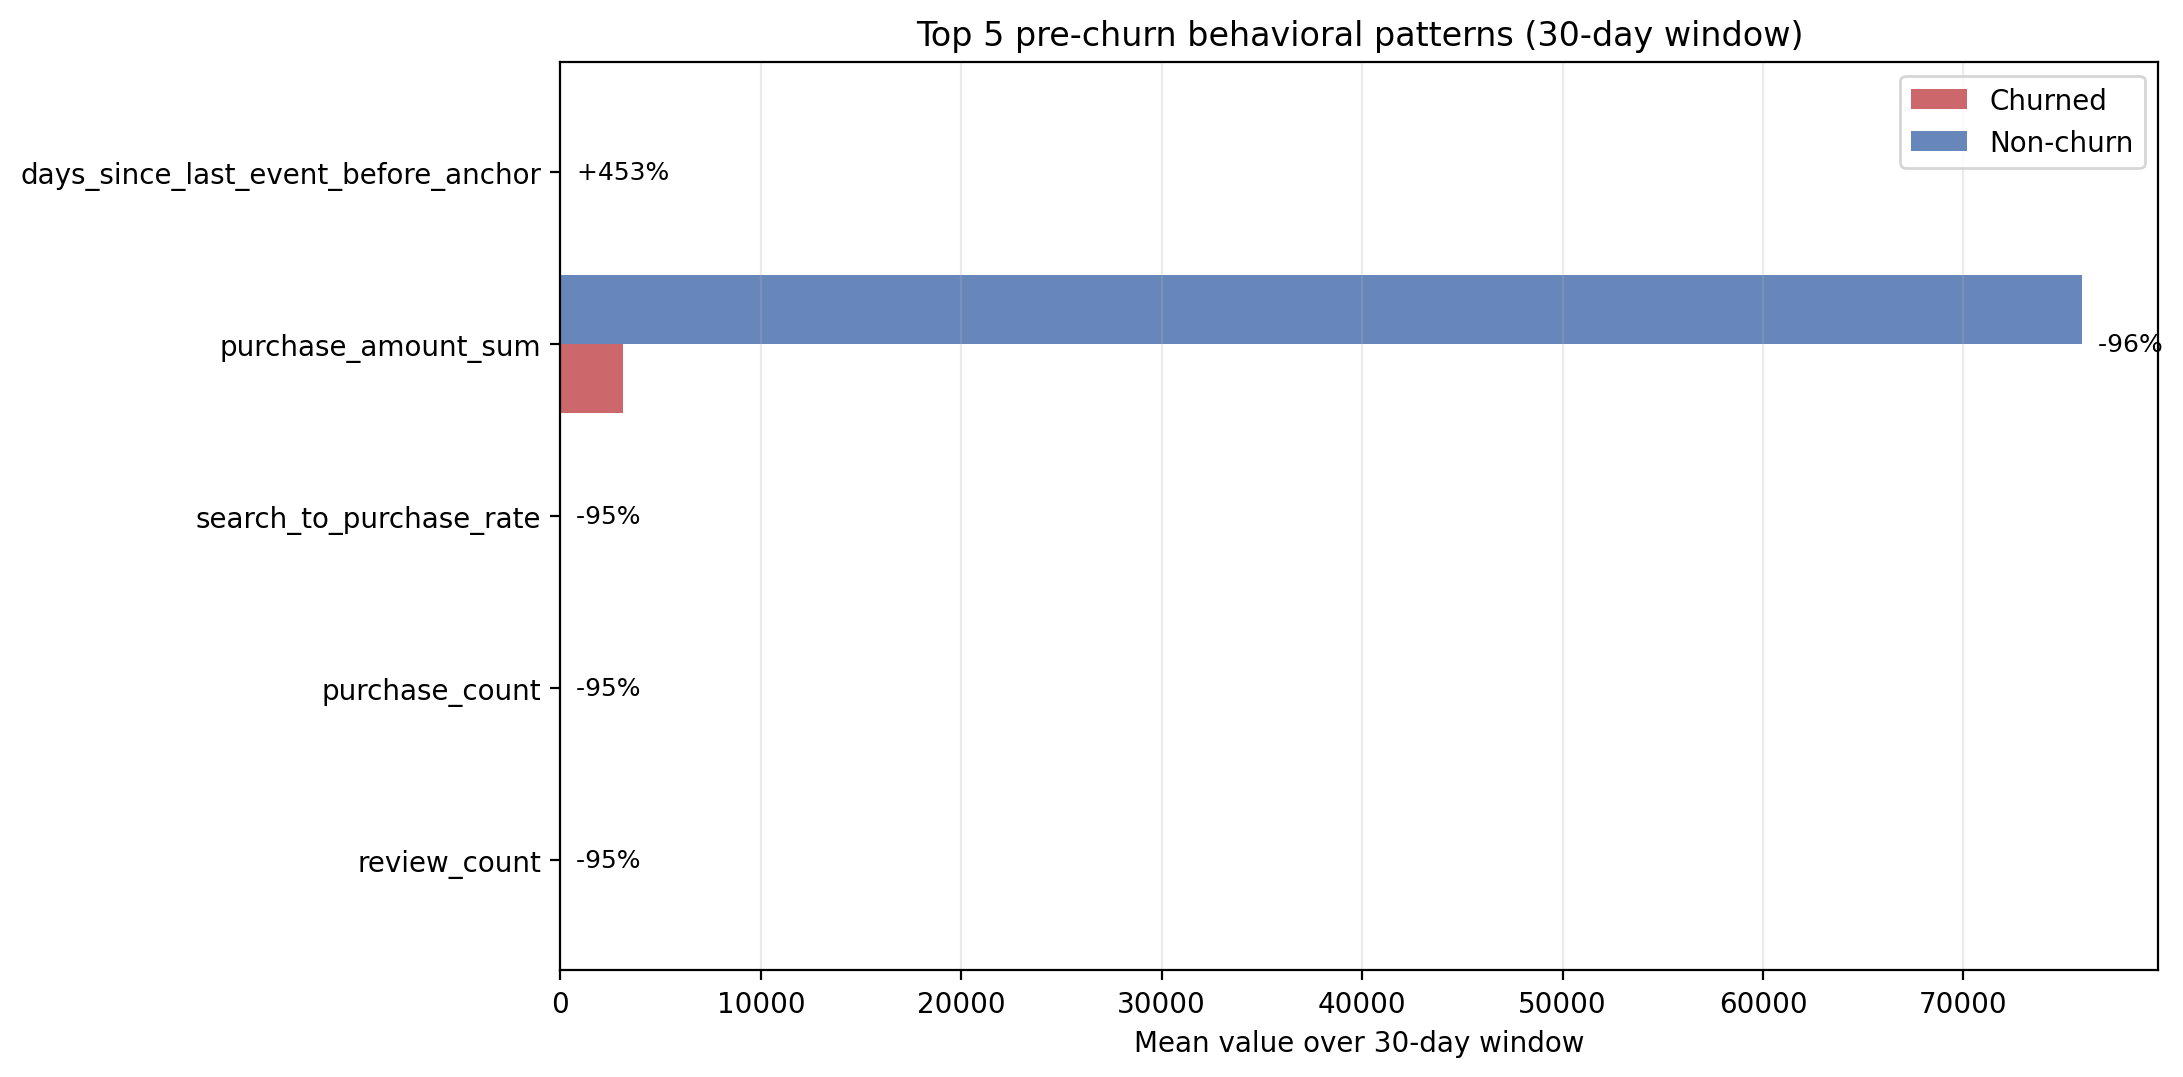

Values plotted in this chart, from the file beside it:
rank, feature, direction, churn_mean, nonchurn_mean, lift_vs_nonchurn
1, days_since_last_event_before_anchor, ↑ in churners, 27.74, 5.013, 4.534
2, purchase_amount_sum, ↓ in churners, 3132, 75938, -0.9588
3, search_to_purchase_rate, ↓ in churners, 0.01284, 0.2519, -0.9491
4, purchase_count, ↓ in churners, 0.05054, 0.94, -0.9462
5, review_count, ↓ in churners, 0.0551, 1.022, -0.9461
